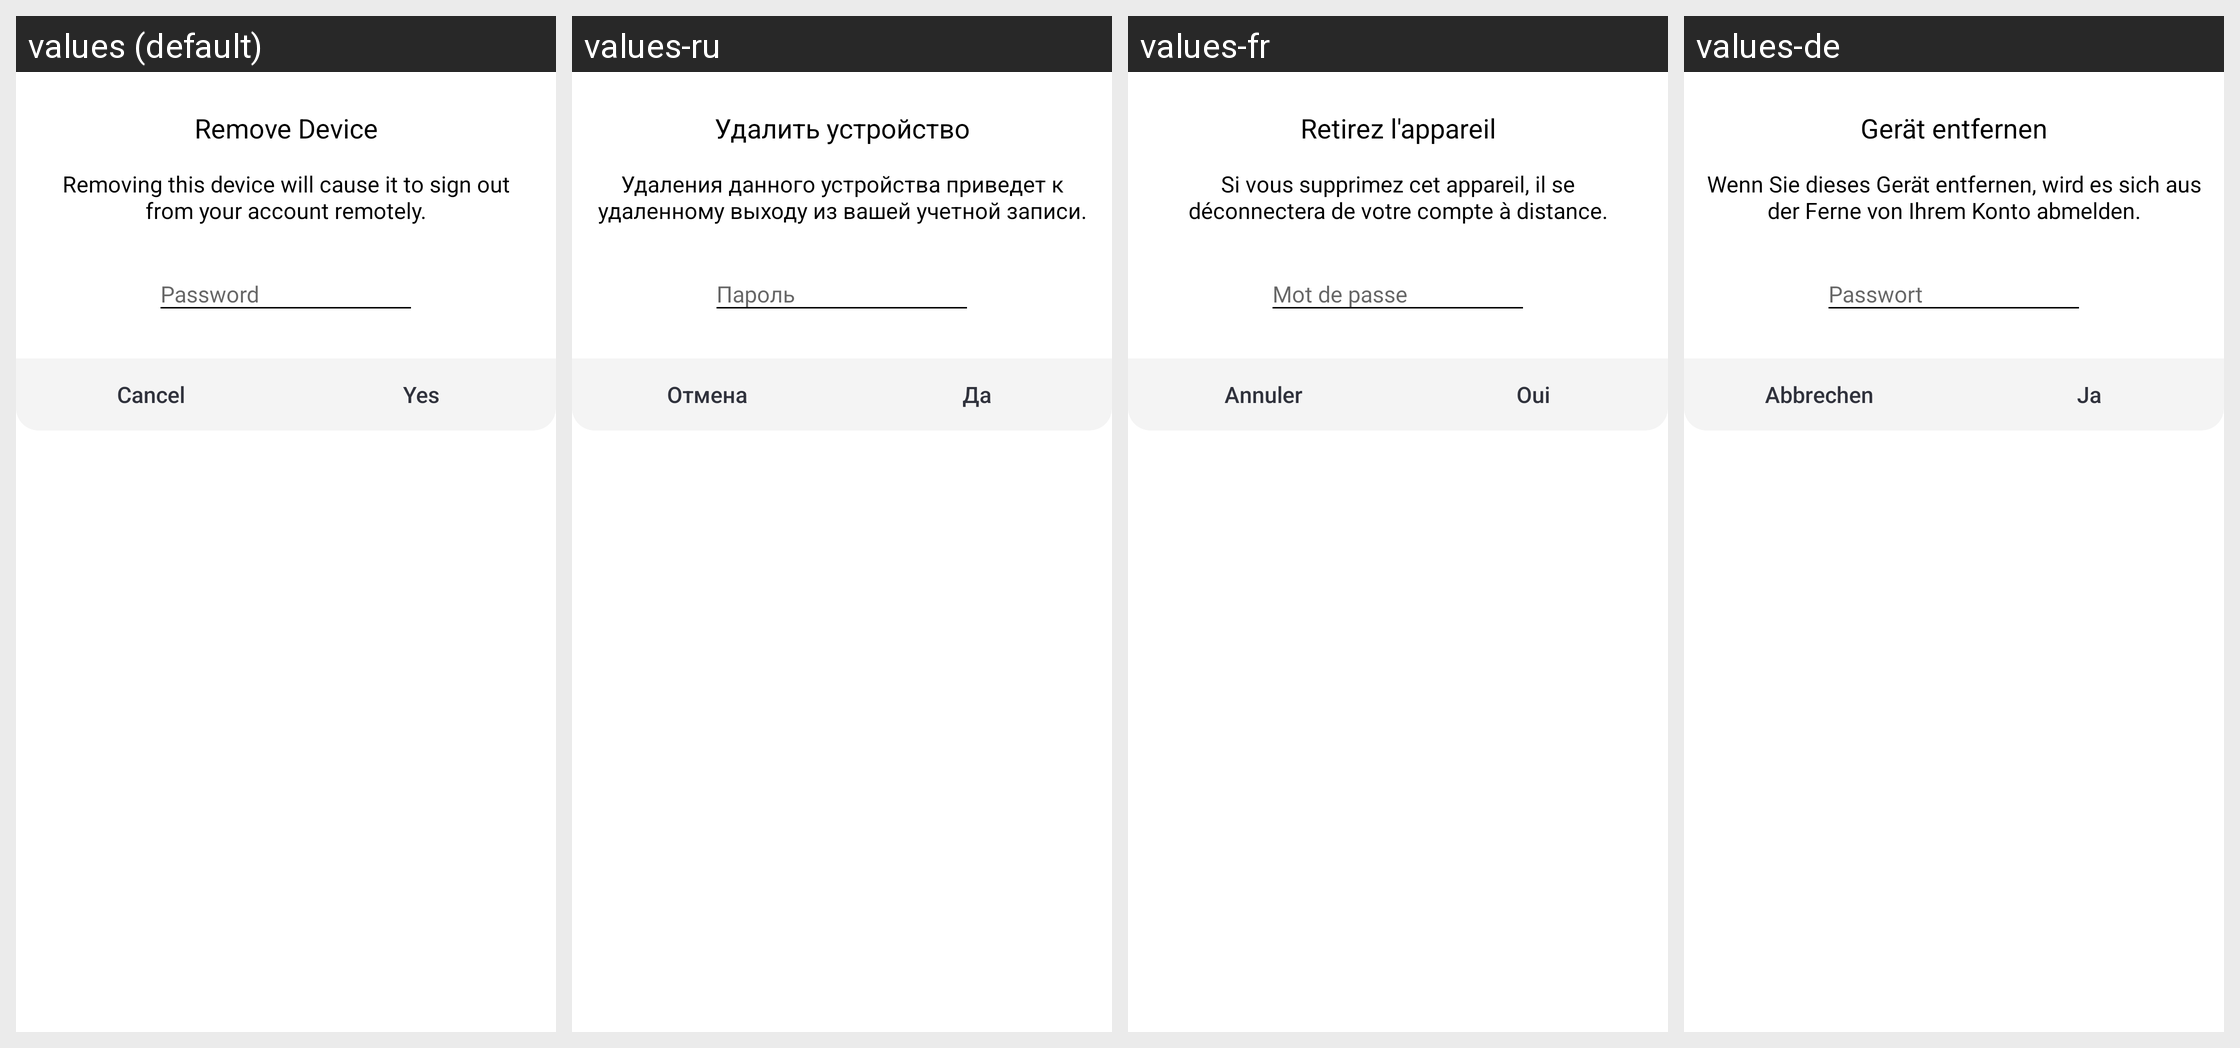

The Android screen above is rendered under several locales of the same app. Produce the string resources it draws, with the default and per-locale values.
Android screen res/layout/settings_remove_device_dialog.xml rendered under 4 locales, left to right: values (default), values-ru, values-fr, values-de. Device: Nexus 5 (rendered at 1080×1920; each locale shown at half size, 540×960, under a caption strip naming it); theme AppTheme.
Other locales in the repository, not shown: values-es.
Strings drawn on this screen, with the default value and each locale's value (text and hints the layout hard-codes, and strings that could not be matched under every locale, appear in the picture but are not listed):

title_remove_device
  values: Remove Device
  values-ru: Удалить устройство
  values-fr: Retirez l'appareil
  values-de: Gerät entfernen

remove_device_dialog_message
  values: Removing this device will cause it to sign out from your account remotely.
  values-ru: Удаления данного устройства приведет к удаленному выходу из вашей учетной записи.
  values-fr: Si vous supprimez cet appareil, il se déconnectera de votre compte à distance.
  values-de: Wenn Sie dieses Gerät entfernen, wird es sich aus der Ferne von Ihrem Konto abmelden.

password
  values: Password
  values-ru: Пароль
  values-fr: Mot de passe
  values-de: Passwort

cancel
  values: Cancel
  values-ru: Отмена
  values-fr: Annuler
  values-de: Abbrechen

yes
  values: Yes
  values-ru: Да
  values-fr: Oui
  values-de: Ja
